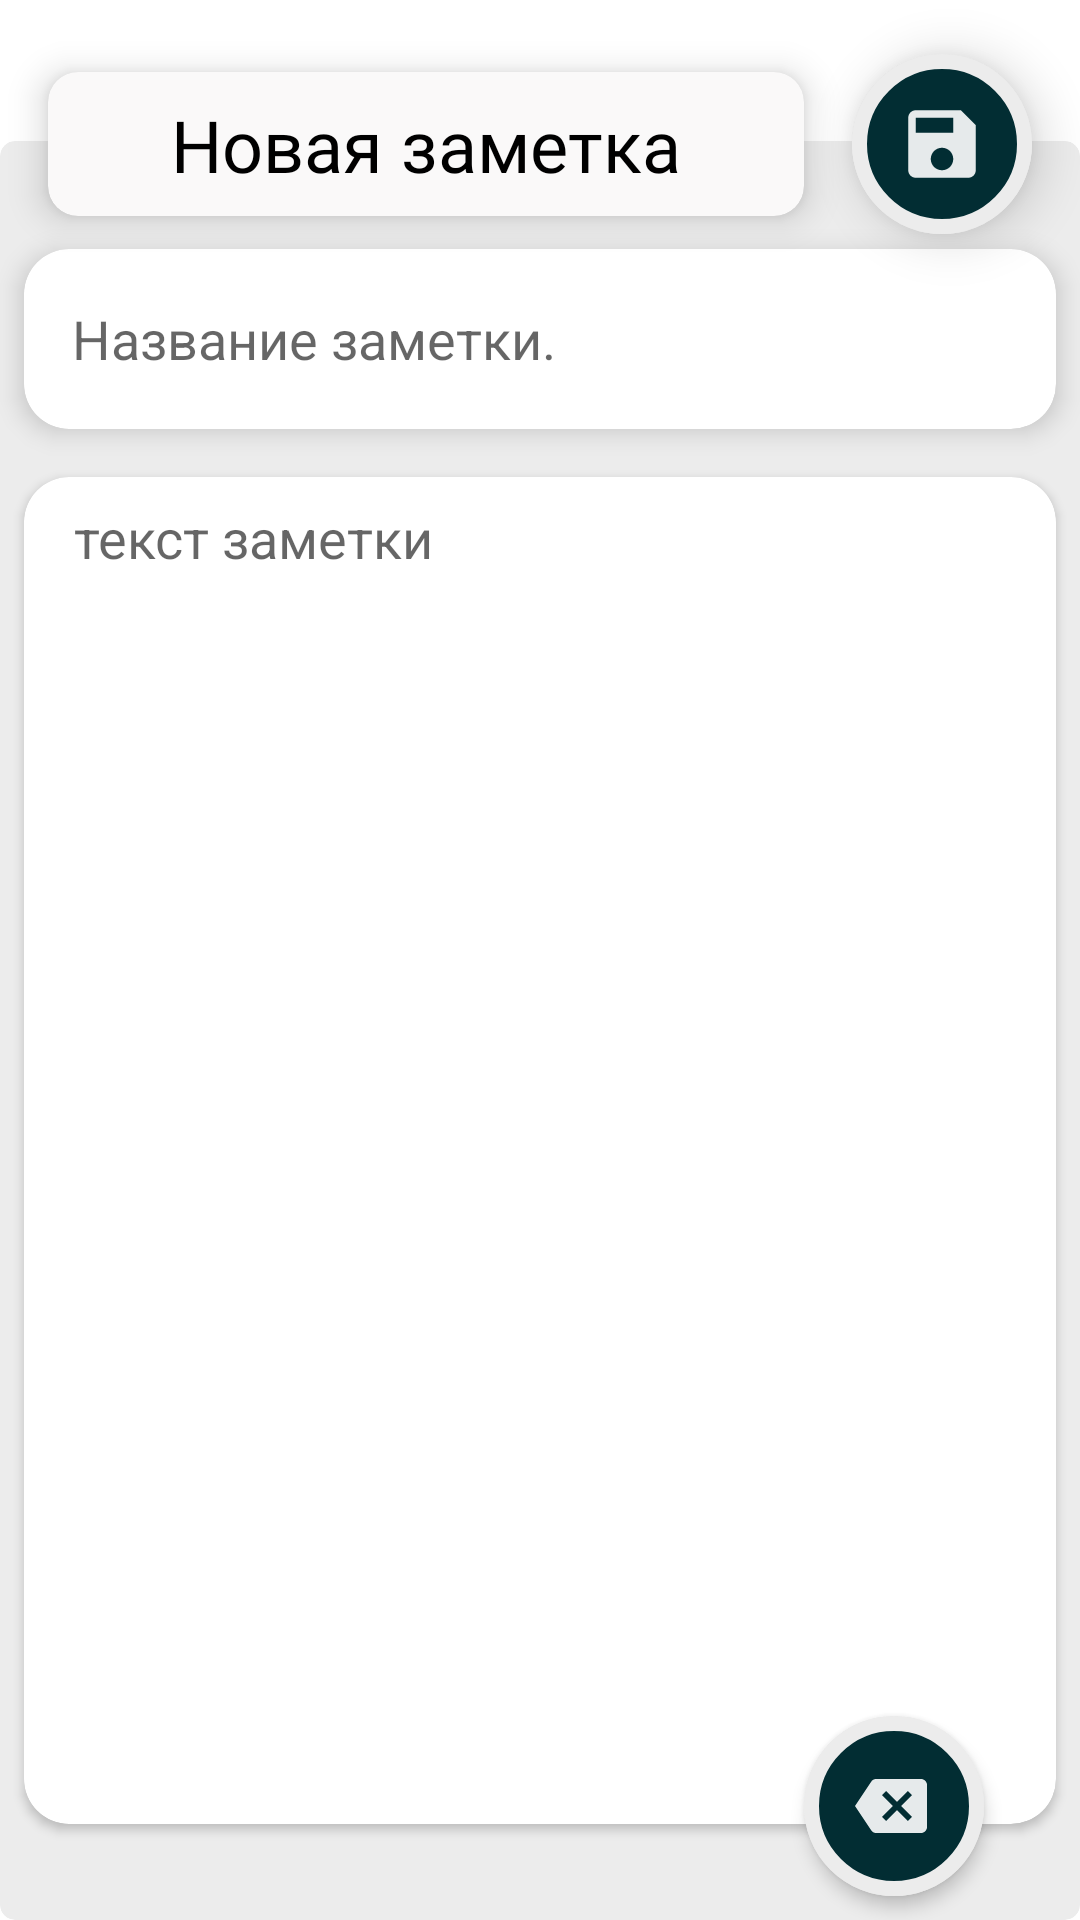

Write the Android layout XML for this screen, with the resource values it uses.
<!-- AndroidManifest.xml: application theme Theme.DocHolder -->
<!-- res/layout/fragment_note_new.xml -->
<?xml version="1.0" encoding="utf-8"?>
<FrameLayout xmlns:android="http://schemas.android.com/apk/res/android"
    xmlns:app="http://schemas.android.com/apk/res-auto"
    xmlns:tools="http://schemas.android.com/tools"
    android:layout_width="match_parent"
    android:layout_height="match_parent"
    tools:context=".screens.work.WorkActivity">

    <androidx.constraintlayout.widget.ConstraintLayout
        android:layout_width="match_parent"
        android:layout_height="match_parent">

        <androidx.cardview.widget.CardView
            android:id="@+id/header"
            android:layout_width="0dp"
            android:layout_height="48dp"
            android:layout_marginStart="16dp"
            android:layout_marginTop="24dp"
            android:layout_marginEnd="16dp"
            app:cardBackgroundColor="#FAF9F9"
            app:cardCornerRadius="10dp"
            app:cardElevation="7dp"
            app:layout_constraintEnd_toStartOf="@+id/imgWhiteBack"
            app:layout_constraintStart_toStartOf="parent"
            app:layout_constraintTop_toTopOf="parent">

            <androidx.constraintlayout.widget.ConstraintLayout
                android:layout_width="match_parent"
                android:layout_height="match_parent">

                <TextView
                    android:id="@+id/txtHeader"
                    android:layout_width="wrap_content"
                    android:layout_height="wrap_content"
                    android:fontFamily="@font/header_font"
                    android:text="Новая заметка"
                    android:textColor="@color/black"
                    android:textSize="24sp"
                    app:layout_constraintBottom_toBottomOf="parent"
                    app:layout_constraintEnd_toEndOf="parent"
                    app:layout_constraintStart_toStartOf="parent"
                    app:layout_constraintTop_toTopOf="parent" />

            </androidx.constraintlayout.widget.ConstraintLayout>

        </androidx.cardview.widget.CardView>

        <androidx.cardview.widget.CardView
            android:id="@+id/mainScreen"
            android:layout_width="0dp"
            android:layout_height="0dp"
            android:layout_marginTop="47dp"
            app:cardBackgroundColor="#ECECEC"
            app:cardCornerRadius="5dp"
            app:cardElevation="0dp"
            app:layout_constraintBottom_toBottomOf="parent"
            app:layout_constraintEnd_toEndOf="parent"
            app:layout_constraintStart_toStartOf="parent"
            app:layout_constraintTop_toTopOf="parent">

            <androidx.constraintlayout.widget.ConstraintLayout
                android:layout_width="match_parent"
                android:layout_height="match_parent">

                <androidx.cardview.widget.CardView
                    android:id="@+id/cardView"
                    android:layout_width="0dp"
                    android:layout_height="60dp"
                    android:layout_marginStart="8dp"
                    android:layout_marginTop="36dp"
                    android:layout_marginEnd="8dp"
                    app:cardCornerRadius="15dp"
                    app:cardElevation="5dp"
                    app:layout_constraintEnd_toEndOf="parent"
                    app:layout_constraintStart_toStartOf="parent"
                    app:layout_constraintTop_toTopOf="parent">

                    <androidx.constraintlayout.widget.ConstraintLayout
                        android:layout_width="match_parent"
                        android:layout_height="match_parent">

                        <EditText
                            android:id="@+id/edTxtName"
                            android:layout_width="0dp"
                            android:layout_height="0dp"
                            android:layout_marginStart="16dp"
                            android:layout_marginEnd="16dp"
                            android:background="@null"
                            android:ems="10"
                            android:hint="Название заметки."
                            android:inputType="textPersonName"
                            android:maxLength="20"
                            android:maxLines="1"
                            app:layout_constraintBottom_toBottomOf="parent"
                            app:layout_constraintEnd_toEndOf="parent"
                            app:layout_constraintHorizontal_bias="0.0"
                            app:layout_constraintStart_toStartOf="parent"
                            app:layout_constraintTop_toTopOf="parent" />
                    </androidx.constraintlayout.widget.ConstraintLayout>

                </androidx.cardview.widget.CardView>

                <androidx.cardview.widget.CardView
                    android:layout_width="0dp"
                    android:layout_height="0dp"
                    android:layout_marginStart="8dp"
                    android:layout_marginTop="16dp"
                    android:layout_marginEnd="8dp"
                    android:layout_marginBottom="32dp"
                    app:cardCornerRadius="15dp"
                    app:layout_constraintBottom_toBottomOf="parent"
                    app:layout_constraintEnd_toEndOf="parent"
                    app:layout_constraintHorizontal_bias="1.0"
                    app:layout_constraintStart_toStartOf="parent"
                    app:layout_constraintTop_toBottomOf="@+id/cardView"
                    app:layout_constraintVertical_bias="1.0">

                    <EditText
                        android:id="@+id/edTxtText"
                        android:layout_width="match_parent"
                        android:layout_height="match_parent"
                        android:layout_marginLeft="8dp"
                        android:layout_marginTop="8dp"
                        android:layout_marginRight="8dp"
                        android:layout_marginBottom="32dp"
                        android:background="@null"
                        android:ems="10"
                        android:gravity="start|top"
                        android:hint="  текст заметки"
                        android:inputType="textMultiLine" />

                </androidx.cardview.widget.CardView>

                <ImageView
                    android:id="@+id/imageView6"
                    android:layout_width="60dp"
                    android:layout_height="60dp"
                    android:layout_marginStart="16dp"
                    android:layout_marginBottom="8dp"
                    android:background="@drawable/button_round"
                    android:elevation="10dp"
                    android:src="@drawable/button_round"
                    android:visibility="invisible"
                    app:layout_constraintBottom_toBottomOf="parent"
                    app:layout_constraintStart_toEndOf="@+id/imageView9" />

                <ImageView
                    android:id="@+id/imageView8"
                    android:layout_width="30dp"
                    android:layout_height="30dp"
                    android:elevation="11dp"
                    android:src="@drawable/ic_camera"
                    android:visibility="invisible"
                    app:layout_constraintBottom_toBottomOf="@+id/imageView6"
                    app:layout_constraintEnd_toEndOf="@+id/imageView6"
                    app:layout_constraintStart_toStartOf="@+id/imageView6"
                    app:layout_constraintTop_toTopOf="@+id/imageView6" />

                <ImageView
                    android:id="@+id/imageView9"
                    android:layout_width="60dp"
                    android:layout_height="60dp"
                    android:layout_marginStart="32dp"
                    android:background="@drawable/button_round"
                    android:elevation="10dp"
                    android:src="@drawable/button_round"
                    android:visibility="invisible"
                    app:layout_constraintBottom_toBottomOf="@+id/imageView6"
                    app:layout_constraintStart_toStartOf="parent"
                    app:layout_constraintTop_toTopOf="@+id/imageView6" />

                <ImageView
                    android:id="@+id/imageView10"
                    android:layout_width="30dp"
                    android:layout_height="30dp"
                    android:elevation="11dp"
                    android:src="@drawable/ic_gallary"
                    android:visibility="invisible"
                    app:layout_constraintBottom_toBottomOf="@+id/imageView9"
                    app:layout_constraintEnd_toEndOf="@+id/imageView9"
                    app:layout_constraintStart_toStartOf="@+id/imageView9"
                    app:layout_constraintTop_toTopOf="@+id/imageView9" />

                <ImageView
                    android:id="@+id/imgBtnCircle"
                    android:layout_width="60dp"
                    android:layout_height="60dp"
                    android:layout_marginEnd="32dp"
                    android:background="@drawable/button_round"
                    android:elevation="10px"
                    app:layout_constraintBottom_toBottomOf="@+id/imageView6"
                    app:layout_constraintEnd_toEndOf="parent"
                    app:layout_constraintTop_toTopOf="@+id/imageView6"
                    app:srcCompat="@drawable/button_round" />

                <ImageView
                    android:id="@+id/imgBackCircle"
                    android:layout_width="wrap_content"
                    android:layout_height="wrap_content"
                    android:layout_marginEnd="2dp"
                    android:background="#00FFFFFF"
                    android:elevation="6dp"
                    android:src="@drawable/ic_backspace"
                    app:layout_constraintBottom_toBottomOf="@+id/imgBtnCircle"
                    app:layout_constraintEnd_toEndOf="@+id/imgBtnCircle"
                    app:layout_constraintStart_toStartOf="@+id/imgBtnCircle"
                    app:layout_constraintTop_toTopOf="@+id/imgBtnCircle" />

            </androidx.constraintlayout.widget.ConstraintLayout>

        </androidx.cardview.widget.CardView>

        <ImageView
            android:id="@+id/imgWhiteBack"
            android:layout_width="60dp"
            android:layout_height="60dp"
            android:layout_marginEnd="16dp"
            app:layout_constraintBottom_toBottomOf="@+id/header"
            app:layout_constraintEnd_toEndOf="parent"
            app:layout_constraintTop_toTopOf="@+id/header"
            app:srcCompat="@drawable/button_round_white" />

        <ImageView
            android:id="@+id/imgSaveBtn"
            android:layout_width="60dp"
            android:layout_height="60dp"
            android:layout_marginEnd="16dp"
            android:background="@drawable/button_round"
            android:elevation="10dp"
            android:src="@drawable/button_round"
            app:layout_constraintBottom_toBottomOf="@+id/header"
            app:layout_constraintEnd_toEndOf="parent"
            app:layout_constraintTop_toTopOf="@+id/header" />

        <ImageView
            android:id="@+id/imgSaveIco"
            android:layout_width="30dp"
            android:layout_height="30dp"
            android:elevation="11dp"
            android:src="@drawable/ic_save"
            app:layout_constraintBottom_toBottomOf="@+id/imgSaveBtn"
            app:layout_constraintEnd_toEndOf="@+id/imgSaveBtn"
            app:layout_constraintStart_toStartOf="@+id/imgWhiteBack"
            app:layout_constraintTop_toTopOf="@+id/imgSaveBtn" />

    </androidx.constraintlayout.widget.ConstraintLayout>

</FrameLayout>
<!-- resources referenced by this layout -->
<resources>
  <!-- drawable button_round (drawable) -->
  <?xml version="1.0" encoding="utf-8"?>
  <selector
      xmlns:android="http://schemas.android.com/apk/res/android">
      <item>
          <shape android:shape="oval">
              <solid android:color="#022d33"/>
              <stroke
                  android:width="5dp"
                  android:color="#ECECEC"
                  />
          </shape>
  
      </item>
  </selector>
  <!-- drawable button_round_white (drawable) -->
  <?xml version="1.0" encoding="utf-8"?>
  <selector
      xmlns:android="http://schemas.android.com/apk/res/android">
      <item>
          <shape android:shape="oval">
              <solid android:color="#ECECEC"/>
              <stroke
                  android:width="5dp"
                  android:color="#ECECEC"
                  />
          </shape>
      </item>
  </selector>
  <!-- drawable ic_backspace (drawable) -->
  <vector android:alpha="0.9" android:autoMirrored="true"
      android:height="24dp" android:tint="#FFFFFF"
      android:viewportHeight="24" android:viewportWidth="24"
      android:width="24dp" xmlns:android="http://schemas.android.com/apk/res/android">
      <path android:fillColor="@android:color/white" android:pathData="M22,3L7,3c-0.69,0 -1.23,0.35 -1.59,0.88L0,12l5.41,8.11c0.36,0.53 0.9,0.89 1.59,0.89h15c1.1,0 2,-0.9 2,-2L24,5c0,-1.1 -0.9,-2 -2,-2zM19,15.59L17.59,17 14,13.41 10.41,17 9,15.59 12.59,12 9,8.41 10.41,7 14,10.59 17.59,7 19,8.41 15.41,12 19,15.59z"/>
  </vector>
  <!-- drawable ic_gallary (drawable) -->
  <vector android:alpha="0.9" android:height="24dp" android:tint="#FFFFFF"
      android:viewportHeight="24" android:viewportWidth="24"
      android:width="24dp" xmlns:android="http://schemas.android.com/apk/res/android">
      <path android:fillColor="@android:color/white" android:pathData="M20,5c1.1,0 2,0.9 2,2v12c0,1.1 -0.9,2 -2,2L4,21c-1.1,0 -2,-0.9 -2,-2L2,7c0,-1.1 0.9,-2 2,-2h3.17L9,3h6l1.83,2L20,5zM20,19L20,7L4,7v12h16zM14,12l-3,3.72L9,13l-3,4h12l-4,-5z"/>
  </vector>
  <!-- drawable ic_save (drawable) -->
  <vector android:alpha="0.9" android:height="24dp" android:tint="#FFFFFF"
      android:viewportHeight="24" android:viewportWidth="24"
      android:width="24dp" xmlns:android="http://schemas.android.com/apk/res/android">
      <path android:fillColor="@android:color/white" android:pathData="M17,3L5,3c-1.11,0 -2,0.9 -2,2v14c0,1.1 0.89,2 2,2h14c1.1,0 2,-0.9 2,-2L21,7l-4,-4zM12,19c-1.66,0 -3,-1.34 -3,-3s1.34,-3 3,-3 3,1.34 3,3 -1.34,3 -3,3zM15,9L5,9L5,5h10v4z"/>
  </vector>
  <style name="Theme.DocHolder" parent="Theme.MaterialComponents.Light.DarkActionBar">
          
          <item name="colorPrimary">#022d33</item>
          <item name="colorPrimaryVariant">#022d33</item>
          <item name="colorOnPrimary">@color/white</item>
          
          <item name="colorSecondary">@color/teal_200</item>
          <item name="colorSecondaryVariant">@color/teal_700</item>
          <item name="colorOnSecondary">@color/black</item>
          
          <item name="android:statusBarColor">#022d33</item>
          <item name="windowActionBar">false</item>
          <item name="windowNoTitle">true</item>
          <item name="android:windowFullscreen">false</item>
          <item name="cardBackgroundColor">@color/white</item>
          
      </style>
  <!-- not gathered from this repository: default colours our renderer supplied (Android Studio template values) -->
  <color name="teal_200">#FF03DAC5</color>
  <color name="teal_700">#FF018786</color>
  <color name="black">#FF000000</color>
  <color name="white">#FFFFFFFF</color>
</resources>
